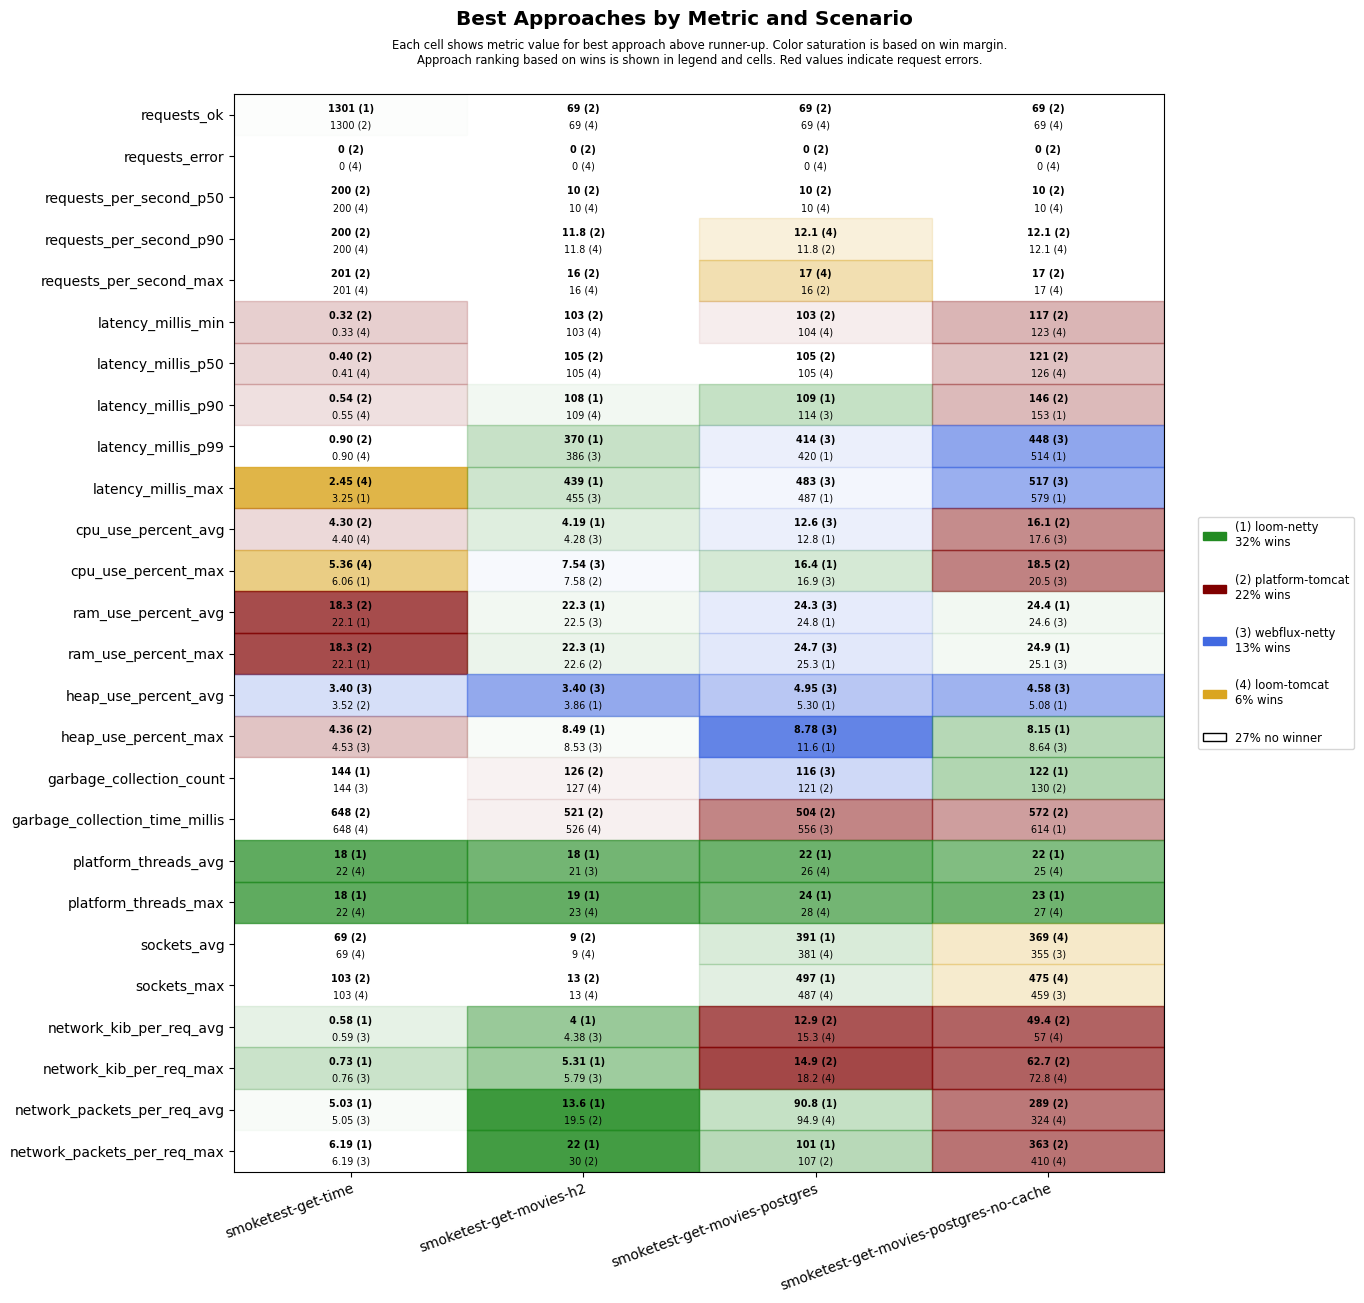

Values plotted in this chart, from the file beside it:
scenario, approach, requests_ok, requests_error, requests_per_second_p50, requests_per_second_p90, requests_per_second_max, latency_millis_min, latency_millis_p50, latency_millis_p90, latency_millis_p99, latency_millis_max, cpu_use_percent_avg, cpu_use_percent_max, ram_use_percent_avg, ram_use_percent_max, heap_use_percent_avg, heap_use_percent_max, garbage_collection_count, garbage_collection_time_millis, platform_threads_avg, platform_threads_max, sockets_avg, sockets_max
smoketest-get-time, platform-tomcat, 1300, 0, 200, 200, 201, 0.32, 0.40, 0.54, 0.90, 4.29, 4.30, 6.31, 18.3, 18.3, 3.52, 4.36, 153, 648, 61, 61, 69, 103
smoketest-get-time, loom-tomcat, 1300, 0, 200, 200, 201, 0.33, 0.41, 0.55, 0.90, 2.45, 4.40, 5.36, 22.2, 22.3, 4.48, 6.49, 153, 648, 22, 22, 69, 103
smoketest-get-time, loom-netty, 1301, 0, 200, 200, 201, 0.41, 0.51, 0.67, 1.16, 3.25, 4.69, 6.06, 22.1, 22.1, 4.22, 6.12, 144, 688, 18, 18, 69, 103
smoketest-get-time, webflux-netty, 1300, 0, 200, 200, 201, 0.39, 0.51, 0.69, 1.19, 6.54, 6.82, 11.3, 22.3, 22.3, 3.40, 4.53, 144, 680, 22, 22, 69, 103
smoketest-get-movies-h2, platform-tomcat, 69, 0, 10, 11.8, 16, 103, 105, 127, 581, 649, 4.40, 7.58, 22.6, 22.6, 6.52, 15.2, 126, 521, 28, 29, 9, 13
smoketest-get-movies-h2, loom-tomcat, 69, 0, 10, 11.8, 16, 103, 105, 109, 618, 688, 4.48, 8.56, 22.7, 22.7, 6.33, 15.0, 127, 526, 22, 23, 9, 13
smoketest-get-movies-h2, loom-netty, 69, 0, 10, 11.2, 14, 103, 105, 108, 370, 439, 4.19, 7.58, 22.3, 22.3, 3.86, 8.49, 128, 585, 18, 19, 9, 13
smoketest-get-movies-h2, webflux-netty, 69, 0, 10, 11.2, 14, 103, 105, 111, 386, 455, 4.28, 7.54, 22.5, 22.6, 3.40, 8.53, 129, 598, 21, 23, 9, 13
smoketest-get-movies-postgres, platform-tomcat, 69, 0, 10, 11.8, 16, 103, 105, 125, 620, 689, 13.3, 18.9, 24.9, 25.4, 10.0, 16.0, 121, 504, 29, 30, 344, 449
smoketest-get-movies-postgres, loom-tomcat, 69, 0, 10, 12.1, 17, 104, 105, 147, 675, 745, 13.6, 18.8, 25.1, 25.6, 7.62, 15.8, 141, 640, 26, 28, 381, 487
smoketest-get-movies-postgres, loom-netty, 69, 0, 10, 11.2, 14, 104, 106, 109, 420, 487, 12.8, 16.4, 24.8, 25.3, 5.30, 11.6, 145, 687, 22, 24, 391, 497
smoketest-get-movies-postgres, webflux-netty, 69, 0, 10, 11.2, 14, 104, 106, 114, 414, 483, 12.6, 16.9, 24.3, 24.7, 4.95, 8.78, 116, 556, 26, 28, 357, 463
smoketest-get-movies-postgres-no-cache, platform-tomcat, 69, 0, 10, 12.1, 17, 117, 121, 146, 694, 761, 16.1, 18.5, 25.0, 25.6, 5.76, 14.4, 130, 572, 28, 29, 346, 451
smoketest-get-movies-postgres-no-cache, loom-tomcat, 69, 0, 10, 12.1, 17, 123, 126, 181, 748, 817, 17.7, 20.8, 25.2, 25.6, 7.67, 15.4, 144, 651, 25, 27, 369, 475
smoketest-get-movies-postgres-no-cache, loom-netty, 69, 0, 10, 11.5, 15, 125, 130, 153, 514, 579, 19.0, 23.2, 24.4, 24.9, 5.08, 8.15, 122, 614, 22, 23, 350, 455
smoketest-get-movies-postgres-no-cache, webflux-netty, 69, 0, 10, 11.2, 14, 126, 130, 162, 448, 517, 17.6, 20.5, 24.6, 25.1, 4.58, 8.64, 137, 656, 25, 27, 355, 459
